Image classification data set "Dataset" (the-abood/AI-Powered-Self-Checkout-Systems-in-Retail-Environments on GitHub). Class labels (6): blue boost, pepsi, purple boost, quavers, red boost, tuna sandwich.

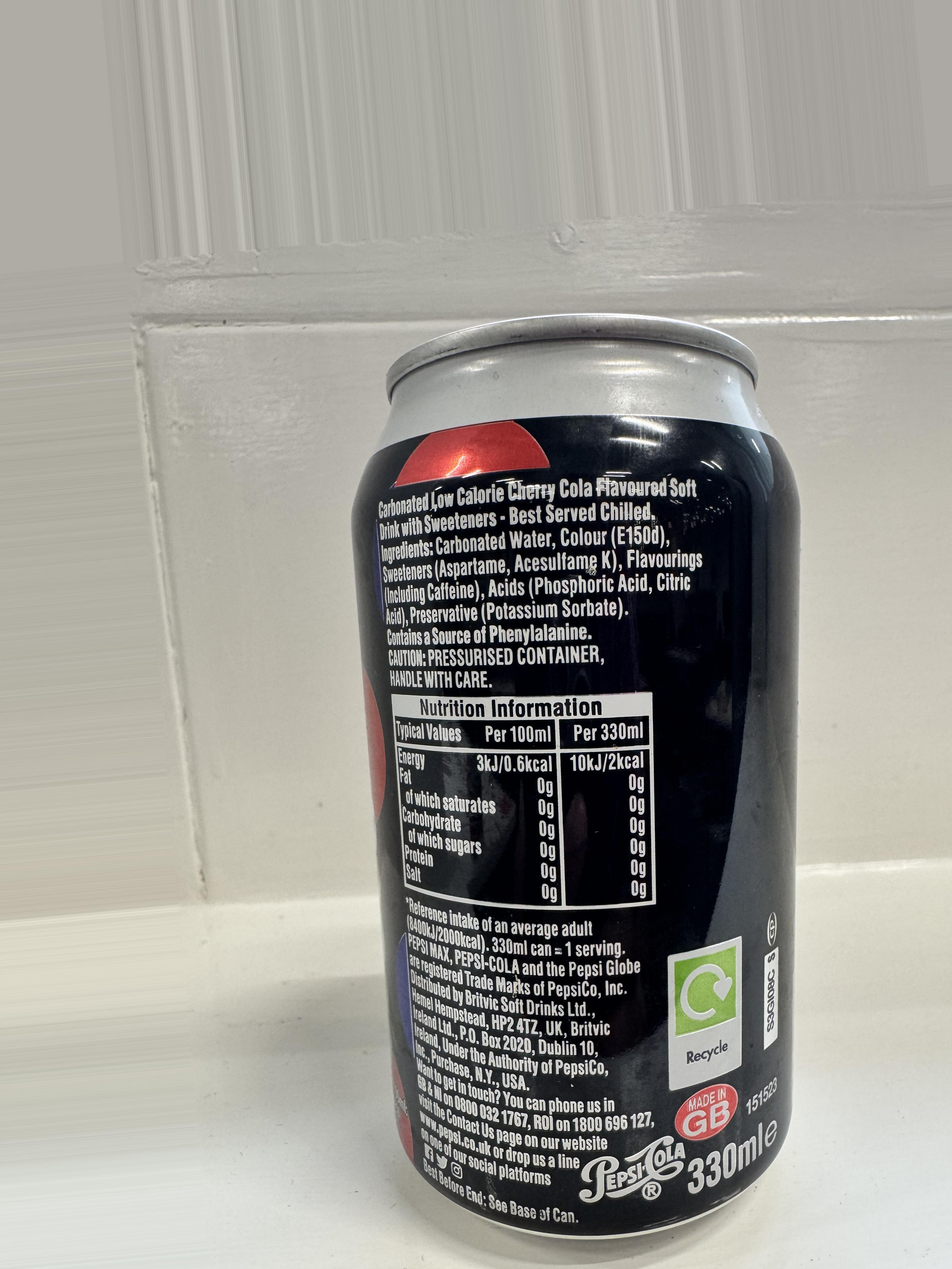
Label: pepsi

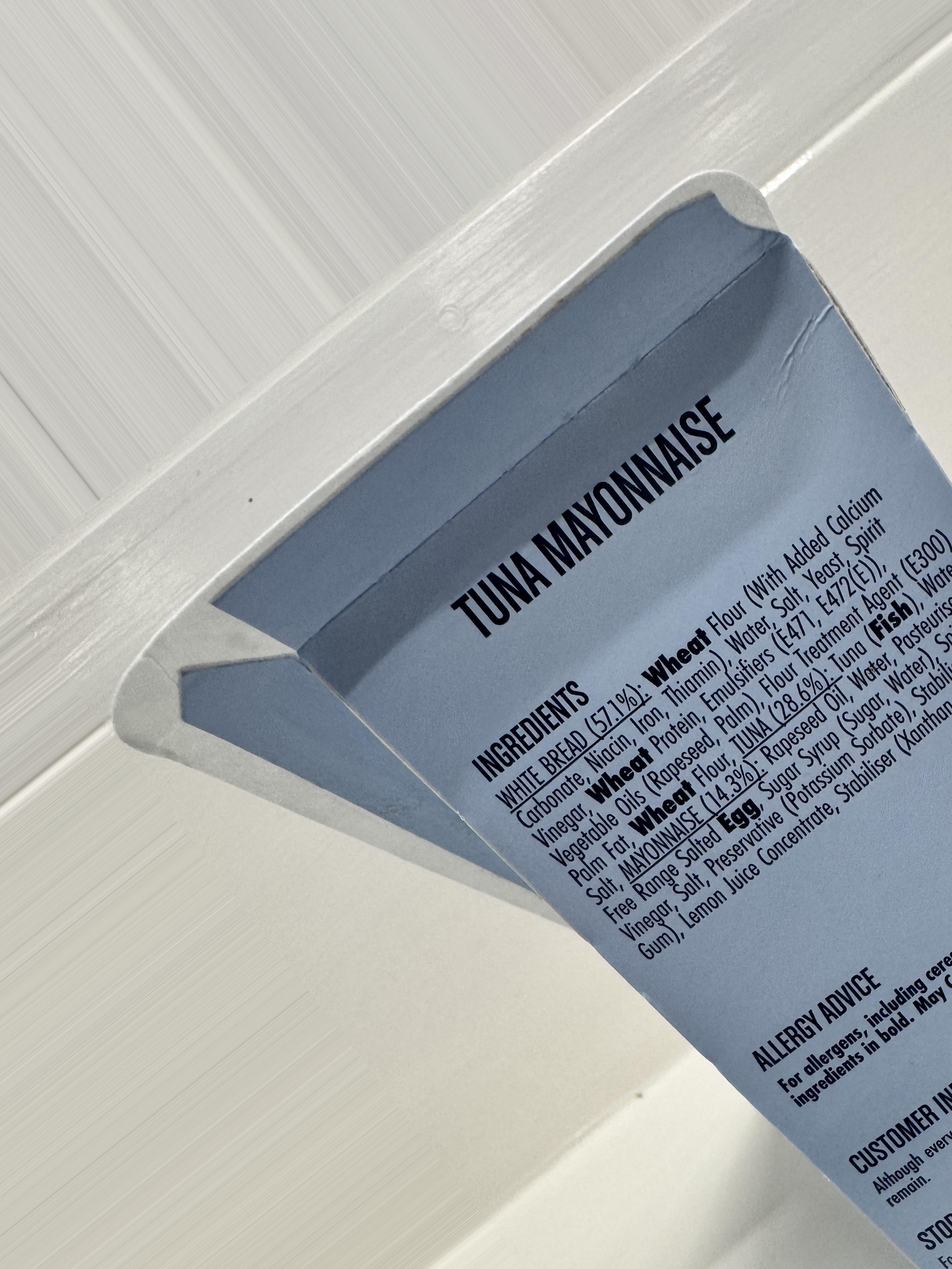
Label: tuna sandwich

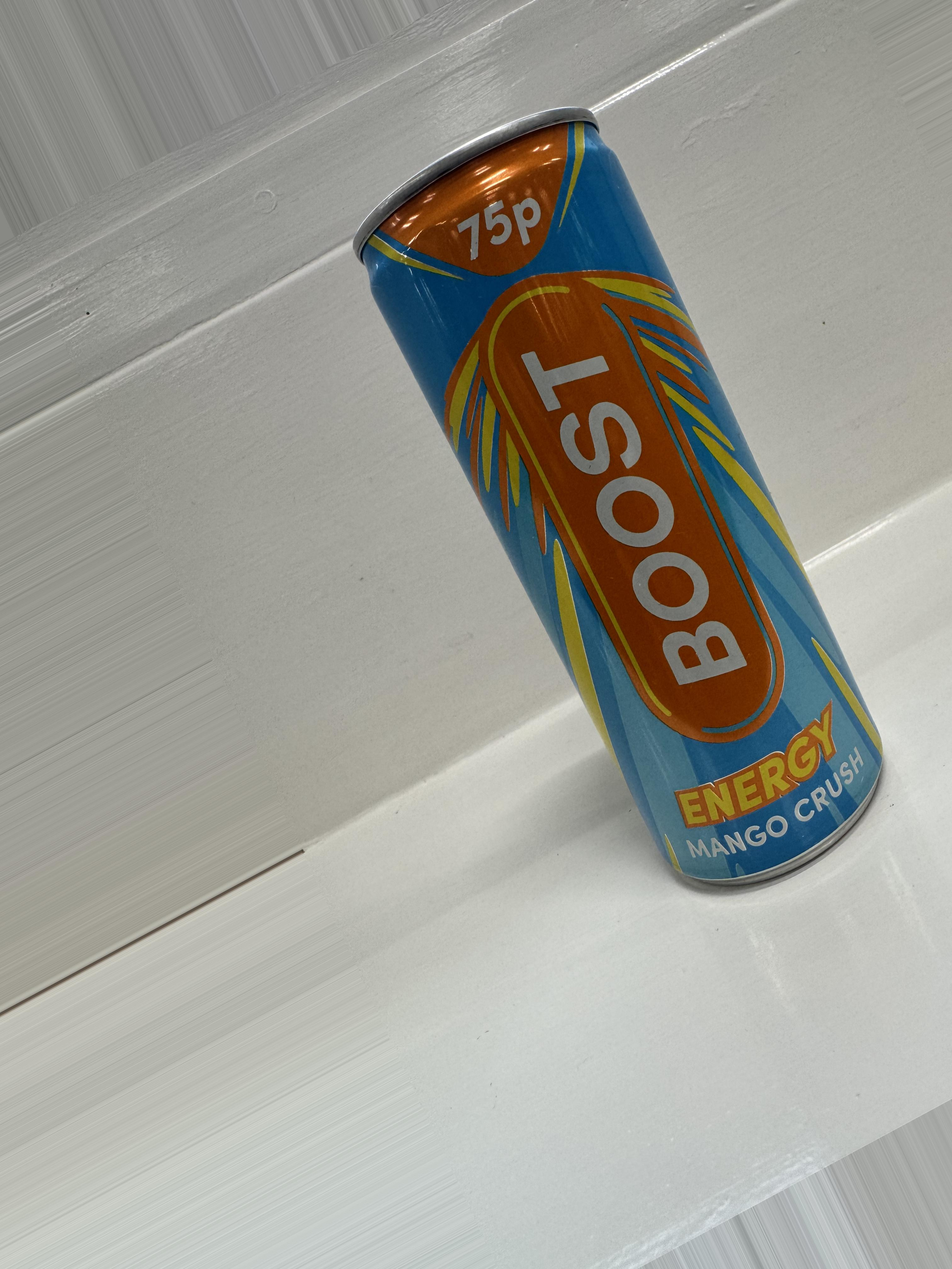
Label: blue boost

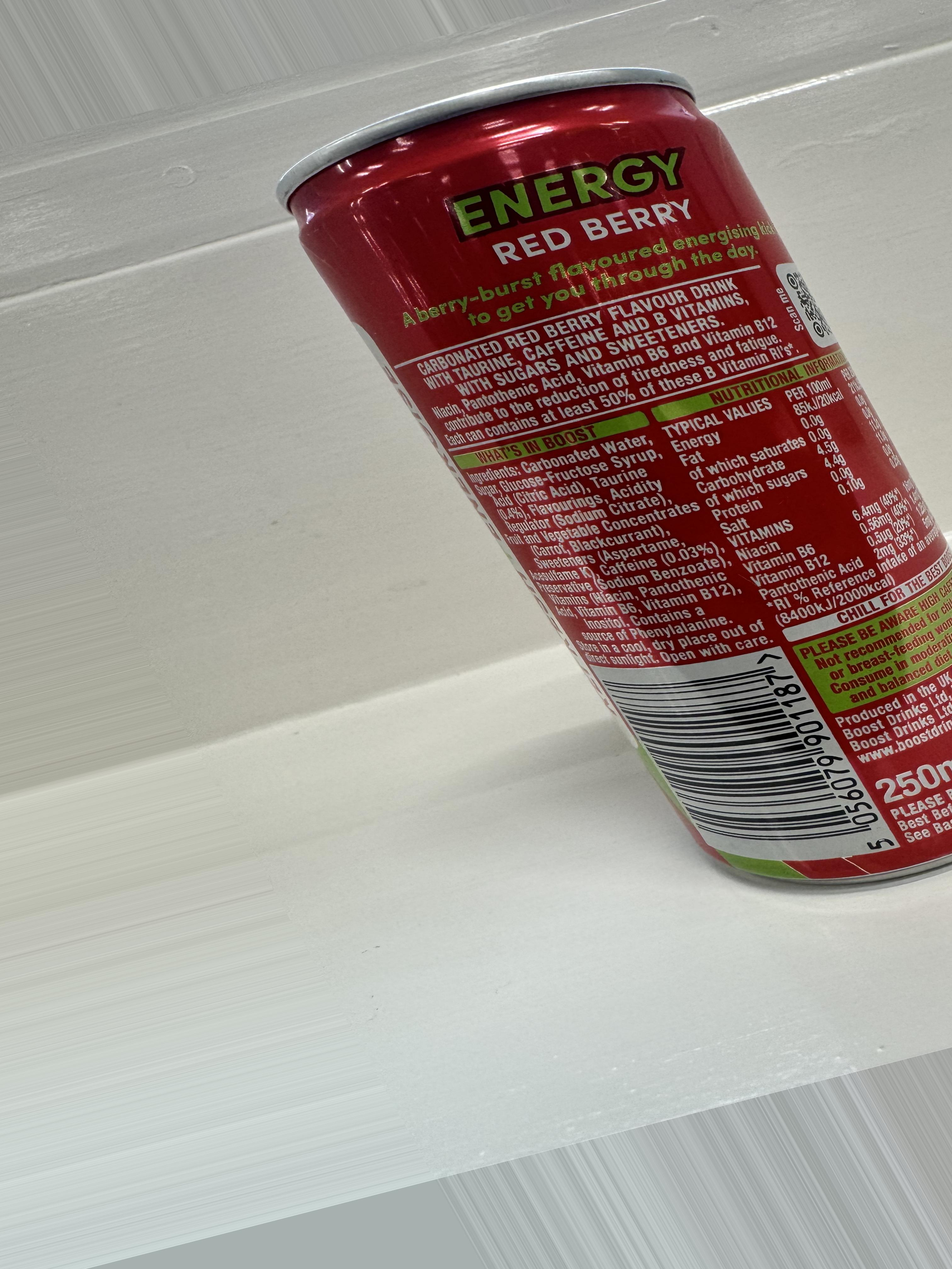
Label: red boost

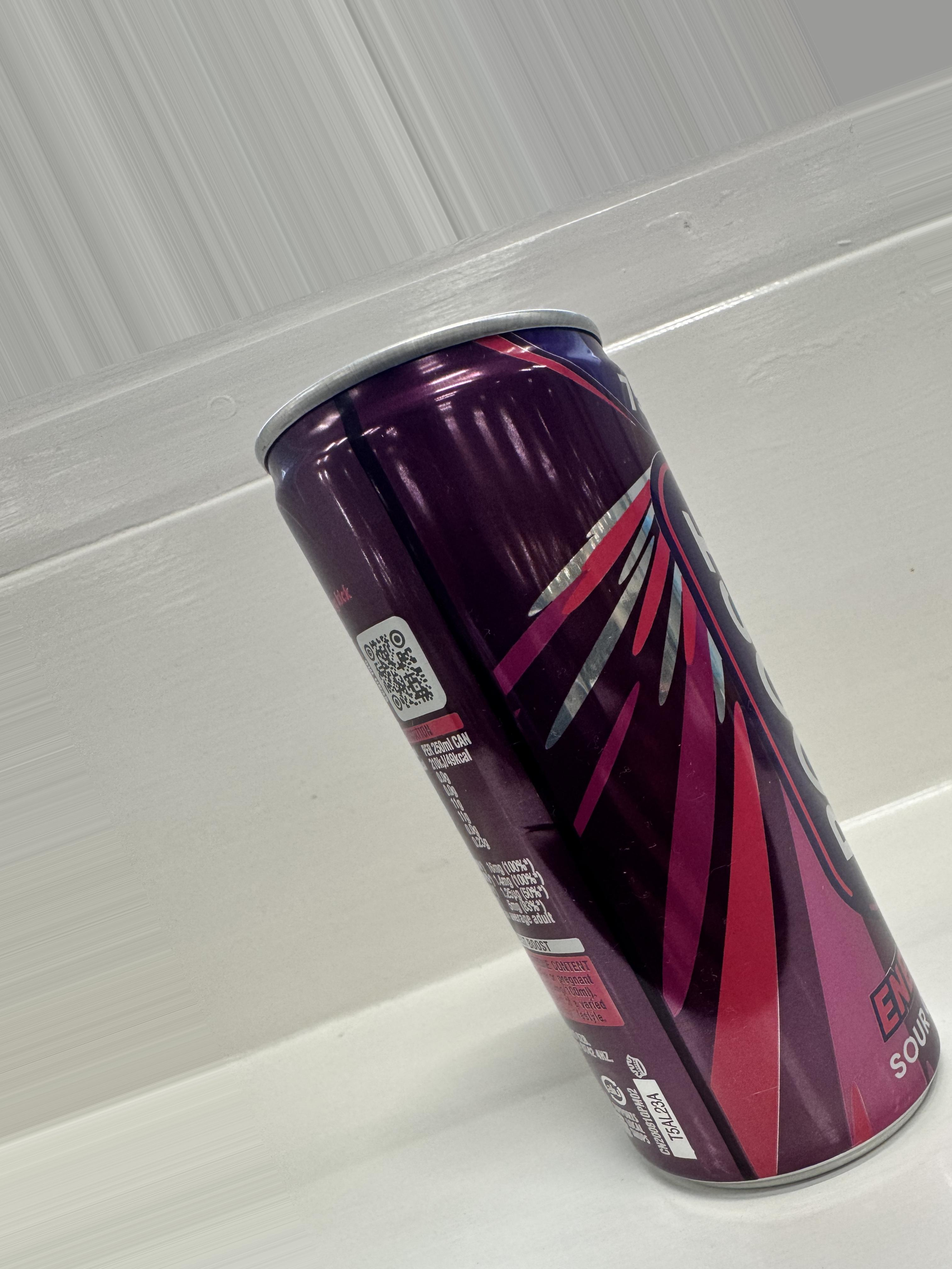
Label: purple boost

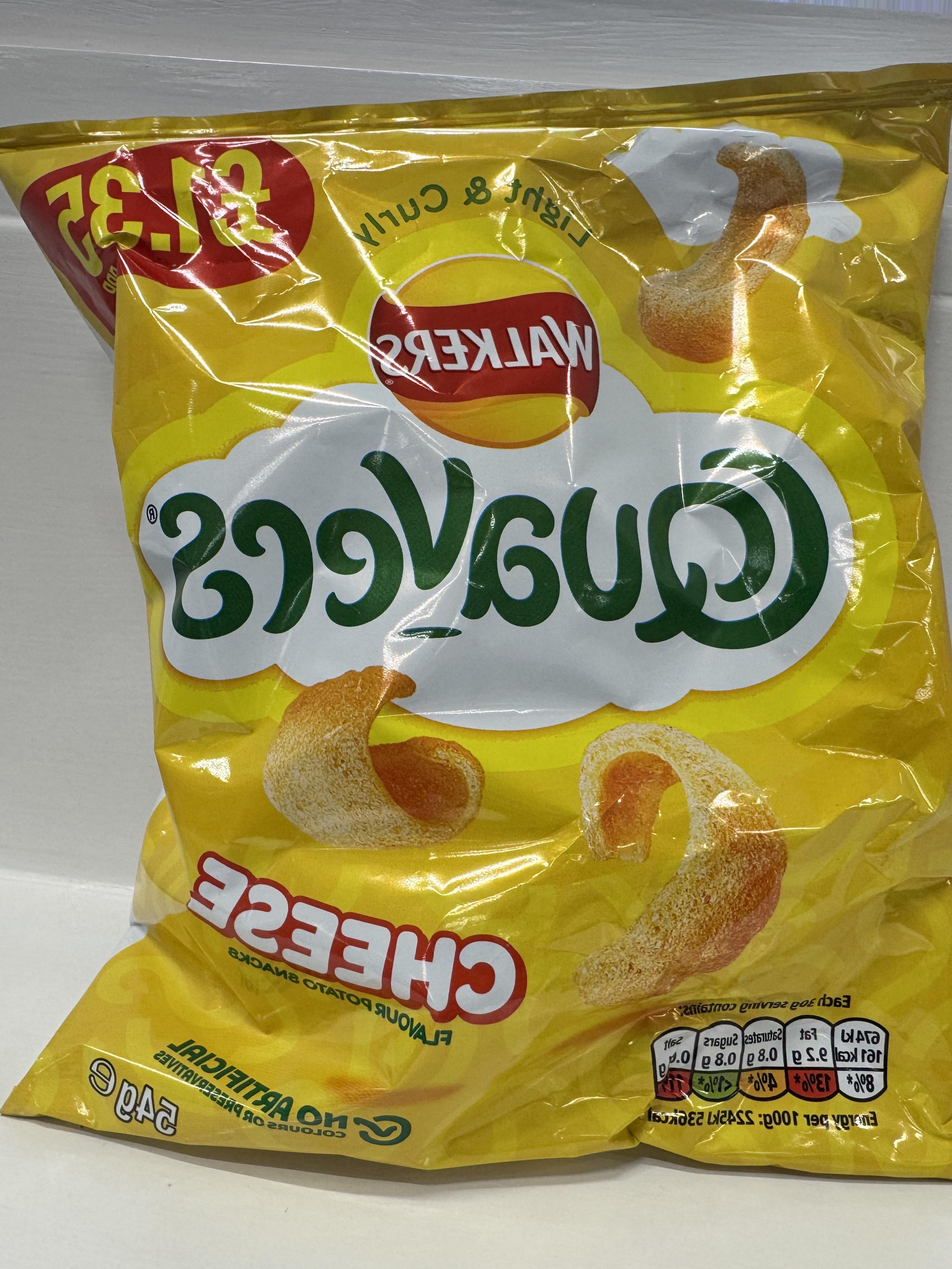
Label: quavers
